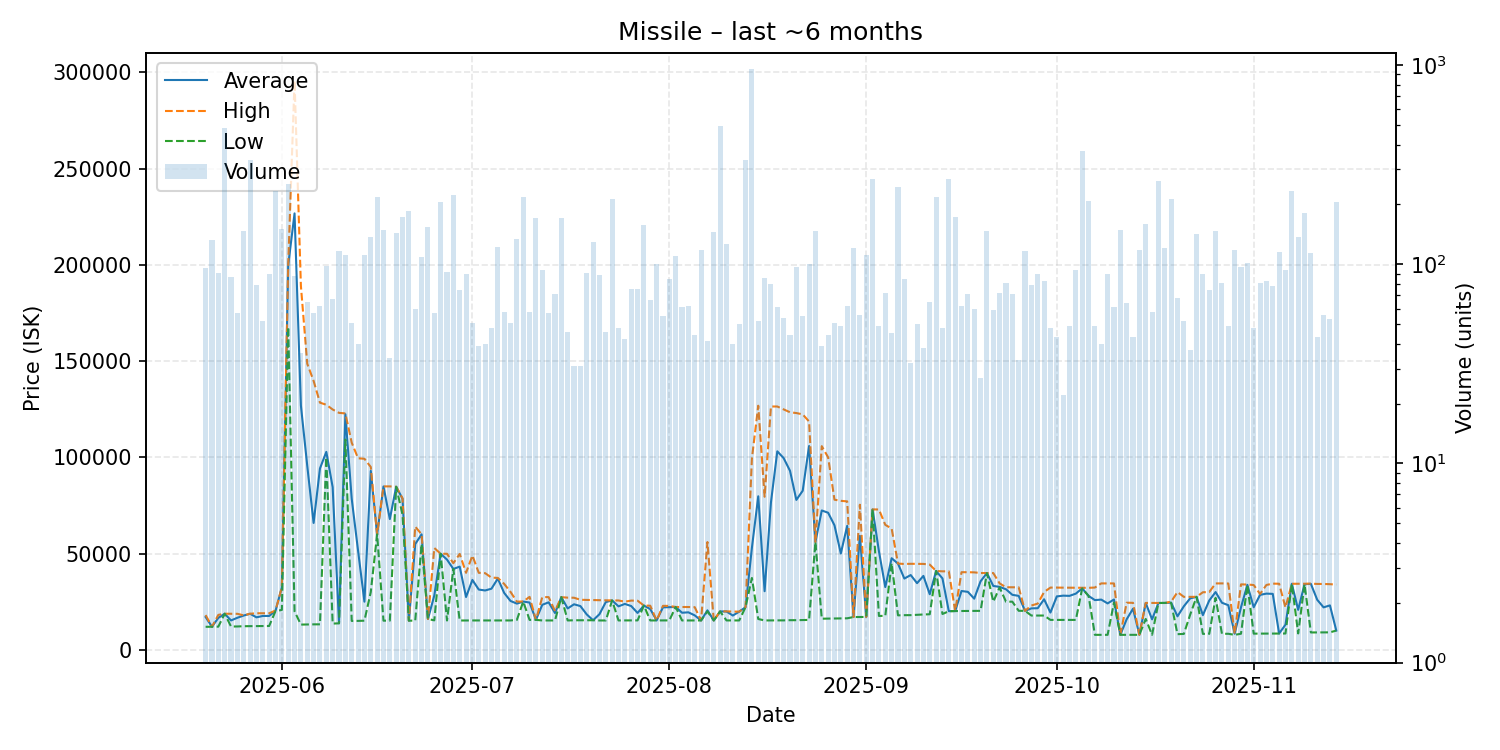

Data behind this chart, as committed beside it:
date, average, highest, lowest, order_count, volume
2025-05-20, 17040, 18050, 11950, 39, 96
2025-05-21, 11980, 11980, 11980, 28, 133
2025-05-22, 16585, 18150, 12020, 38, 91
2025-05-23, 18740, 18740, 18740, 47, 484
2025-05-24, 15256, 18740, 12090, 46, 86
2025-05-25, 16645, 18700, 12130, 48, 57
2025-05-26, 17800, 17900, 12260, 39, 148
2025-05-27, 18730, 18740, 12290, 50, 333
2025-05-28, 16874, 18990, 12300, 56, 79
2025-05-29, 17579, 18990, 12340, 44, 52
2025-05-30, 17584, 18990, 12370, 53, 90
2025-05-31, 20190, 20410, 20090, 51, 233
2025-06-01, 32410, 32470, 20700, 62, 150
2025-06-02, 199800, 199900, 167700, 29, 252
2025-06-03, 226720, 295650, 20000, 50, 87
2025-06-04, 126916, 189000, 13100, 31, 36
2025-06-05, 95560, 148600, 13175, 50, 65
2025-06-06, 65907, 139700, 13220, 29, 57
2025-06-07, 94209, 128400, 13240, 42, 62
2025-06-08, 102821, 127300, 100000, 50, 98
2025-06-09, 84509, 124850, 13620, 47, 67
2025-06-10, 13770, 123100, 13760, 51, 117
2025-06-11, 122400, 122800, 109200, 35, 112
2025-06-12, 78456, 107600, 15000, 36, 51
2025-06-13, 51471, 99490, 15030, 24, 40
2025-06-14, 25000, 99240, 15120, 41, 111
2025-06-15, 92970, 94980, 30000, 37, 137
2025-06-16, 59990, 59990, 59990, 40, 217
2025-06-17, 84850, 84900, 15140, 42, 149
2025-06-18, 67918, 84900, 15140, 28, 34
2025-06-19, 84690, 84690, 84690, 36, 144
2025-06-20, 78500, 78690, 70140, 51, 173
2025-06-21, 15140, 15140, 15140, 49, 186
2025-06-22, 54944, 63990, 15140, 33, 60
2025-06-23, 60000, 60000, 54950, 36, 109
2025-06-24, 16000, 16000, 16000, 36, 154
2025-06-25, 28210, 52900, 15300, 31, 57
2025-06-26, 49900, 49900, 49900, 31, 205
2025-06-27, 46863, 49880, 15220, 38, 92
2025-06-28, 42000, 45000, 42000, 47, 224
2025-06-29, 43218, 49800, 15220, 37, 74
2025-06-30, 27425, 40000, 15250, 38, 90
2025-07-01, 36290, 48970, 15250, 34, 51
2025-07-02, 31299, 40000, 15250, 31, 39
2025-07-03, 30825, 39820, 15250, 27, 40
2025-07-04, 31744, 37500, 15250, 35, 48
2025-07-05, 37000, 37350, 15250, 42, 123
2025-07-06, 29557, 34250, 15250, 44, 58
2025-07-07, 25376, 30100, 15250, 33, 51
2025-07-08, 24000, 25030, 15540, 39, 134
2025-07-09, 25060, 25100, 25040, 45, 217
2025-07-10, 24553, 27500, 15540, 32, 58
2025-07-11, 15540, 15540, 15540, 28, 171
2025-07-12, 23377, 27390, 15250, 35, 94
2025-07-13, 24668, 27370, 15250, 40, 57
2025-07-14, 19124, 20140, 15250, 35, 71
2025-07-15, 27350, 27350, 27350, 36, 172
2025-07-16, 21492, 27095, 15250, 27, 46
2025-07-17, 23648, 27050, 15340, 26, 31
2025-07-18, 22714, 25980, 15340, 28, 31
... 119 more rows
